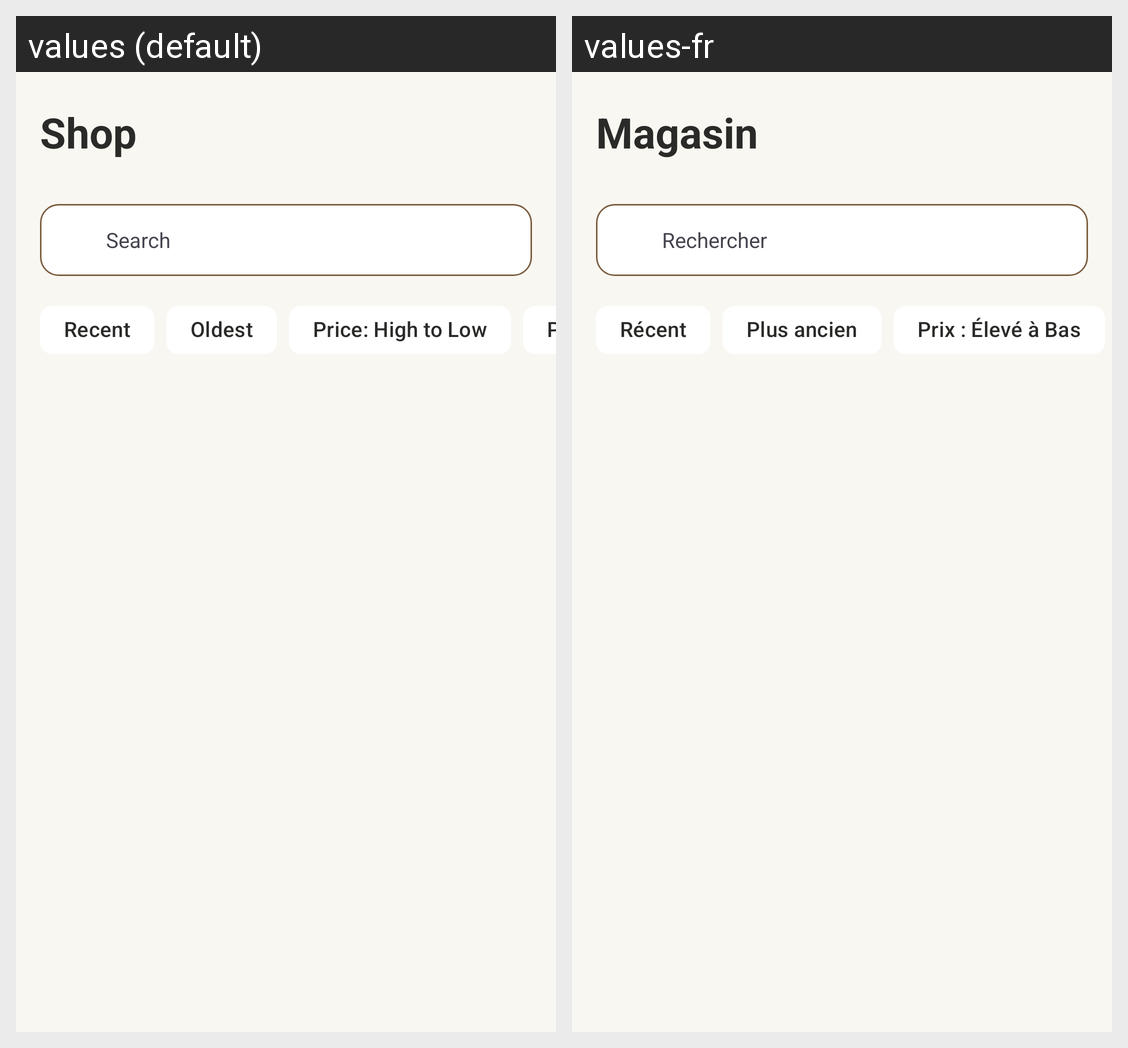

The Android screen above is rendered under two locales of the same app. Produce the string resources it draws, with the default and per-locale values.
Android screen res/layout/fragment_shop.xml rendered under 2 locales, left to right: values (default), values-fr. Device: Nexus 5 (rendered at 1080×1920; each locale shown at half size, 540×960, under a caption strip naming it); theme Theme.UpAgain.
Strings drawn on this screen, with the default value and each locale's value (text and hints the layout hard-codes, and strings that could not be matched under every locale, appear in the picture but are not listed):

shop
  values: Shop
  values-fr: Magasin

placeholder_search
  values: Search
  values-fr: Rechercher

sort_recent
  values: Recent
  values-fr: Récent

sort_oldest
  values: Oldest
  values-fr: Plus ancien

sort_price_high
  values: Price: High to Low
  values-fr: Prix : Élevé à Bas
